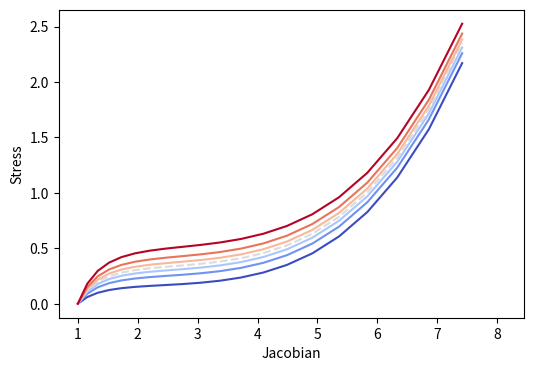

Here is the Python script that generated this plot:
# -*- coding: utf-8 -*-
"""
Created on Thu Dec 28 12:46:33 2023

@author: Nibaldo
"""

import numpy as np
import matplotlib.pyplot as plt
import matplotlib as mpl

#%%

def material_Birzle(material_state,material_parameters):
    
    C=material_state
    #F=material_state #3x3
    c,c1,c3,d1,d3,beta=material_parameters
    #C=F.T@F
    I1=np.trace(C)
    I = np.eye(3)
    I3=np.linalg.det(C)
    C_inv = np.linalg.inv(C)
        
    S=  c*I - c*(I3**(-beta)) * C_inv.T + \
        c1 * d1 * (I1 * I3**(-1/3) - 3)**(d1 - 1) * (I * I3**(-1/3) - (1/3) * I1 * I3**(-4/3) * C_inv.T) +  \
        c3 * d3 * (I3**(1/3) - 1)**(d3 - 1) * (1/3) * I3**(1/3) * C_inv.T
    
    return S



def material_MaExponential(material_state,material_parameters):
    C=material_state
    #F=material_state #3x3
    a,b,k=material_parameters
    #C=F.T@F
    I1=np.trace(C)
    I2=0.5*( (I1*I1-np.trace(C@C)))
    psi=k*np.exp(  a*(0.5*I1-3/2)*(0.5*I1-3/2)+b*(0.25*I2-0.5*I1+0.75)   )
    
    S=psi*(  (I1*a-3*a-b )*np.eye(3)+0.5*b*(I1*np.eye(3)-C))
  #  E=0.5*(C-np.eye(3))
    return psi,S


'''
def stress_bir2019(u, p,c=0.3567,beta=1.075):
    I = Identity(3)
    F = (I + grad(u))
    C=variable(F.T*F)
    I1C=variable(tr(C))
    I2C=0.5*((tr(C)**2)-tr(C*C))
    I3C=variable(det(C))
    
    J=variable(sqrt(I3C))
    I1raya=I1C*pow(I3C,-1/3)
    psi=c*(I1C-3)  +  (c/beta)*(pow(I3C,-beta)-1)+(278.2/1000)*pow((pow(I3C,-1/3)*I1C-3),3)+(5.766/1000)*pow((pow(I3C,1/3)-1),6)
    S=2*diff(psi,C)
    PK=F*S-p*J*inv(F).T 
    return PK          

'''

#%%Volumetric test

# Default constants
beta = 1.075
c = 0.3567
c1 = 0.2782
c3 = 5.766e-3 
d1 = 3
d3 = 6

test_factors = [0.5, 0.75, 0.90, 1.0, 1.10, 1.25, 1.5]
n_lines = len(test_factors)

mapname = 'coolwarm'
nlines=len(test_factors)
cmap = mpl.colormaps[mapname]
colors = cmap(np.linspace(0,1,n_lines))

fig,ax  = plt.subplots(figsize=(6,4),dpi=200)

# Range of lambdas for the current test
lams=np.arange(1,2.0,0.05)

for j,tf in enumerate(test_factors):
    
    # Apply test factor to the material parameter under analysis
    c_test = c  * tf
    c1_test = c1
    c3_test = c3
    beta_test = beta 
    material_parameters = c_test,c1_test,c3_test,d1,d3,beta_test
    
    for af in np.linspace(0.2,3.0,3):
        
        # Empty data holders
        Sxxs=[]
        Js=[]
        
        for i in np.arange(len(lams)):
            
            # Build 
            lam=lams[i]
            F=np.array([[ lam, 0., 0],
                      [   0., lam, 0],
                      [   0,    0,  lam]]) 
    
            J=np.linalg.det(F)
            C=F.T*F
            material_state=C
            Se=material_Birzle(material_state,material_parameters)
            Sxx=Se[0,0]#+Sgamma[0,0]
            Sxxs.append(Sxx)
            Js.append(J)
        
        ls = "--" if j == 3 else "-"
    ax.plot(Js,Sxxs,color=colors[j], ls=ls,label="Factor=%.2f"%tf)
    
x0, x1 = ax.get_xlim()
ax.set_xlim((x0,x0+(x1-x0)*1.10))        
ax.set_ylabel("Stress")
ax.set_xlabel("Jacobian")
#ax.legend()
        
      
